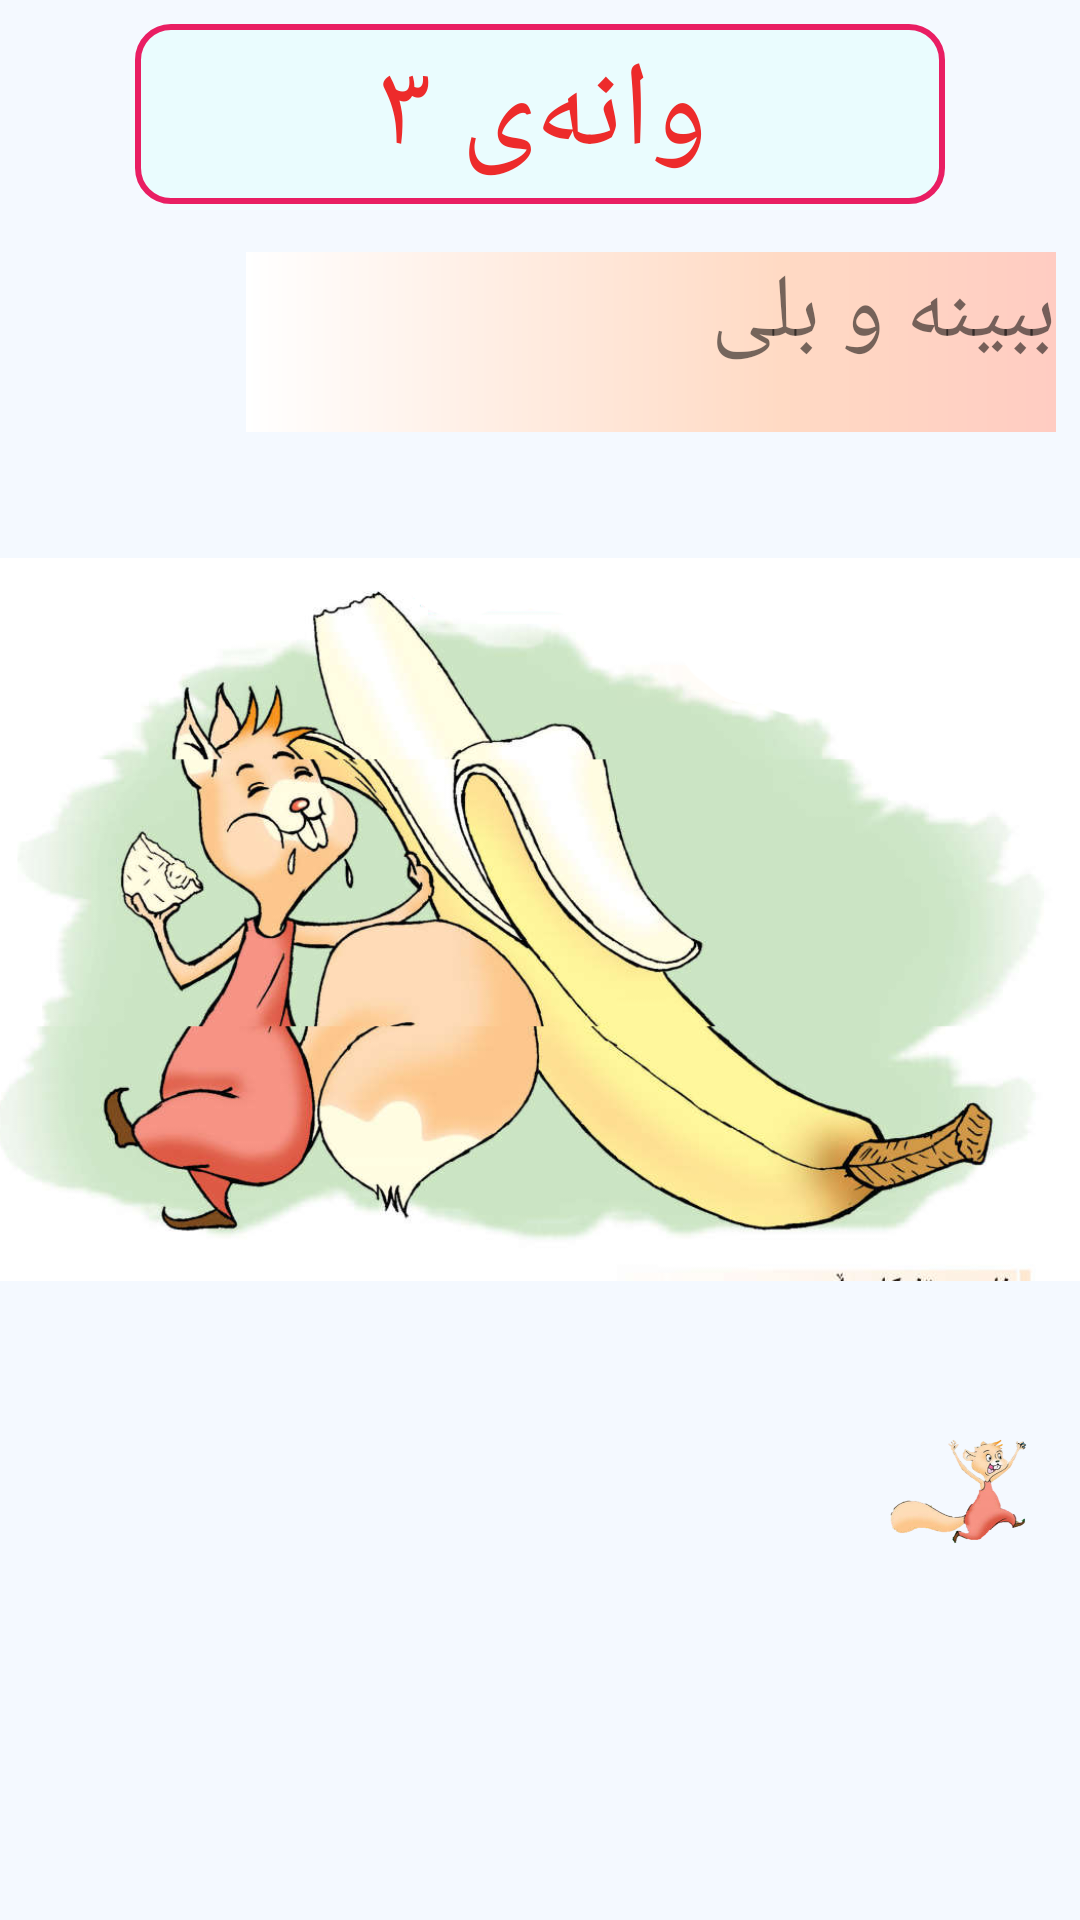

Layout XML and referenced resources for this Android screen:
<!-- AndroidManifest.xml: application theme AppTheme -->
<!-- res/layout/activity_rahinanieak_wanay_sye.xml -->
<?xml version="1.0" encoding="utf-8"?>
<LinearLayout xmlns:android="http://schemas.android.com/apk/res/android"
    xmlns:app="http://schemas.android.com/apk/res-auto"
    xmlns:tools="http://schemas.android.com/tools"
    android:layout_width="match_parent"
    android:layout_height="match_parent"
    android:orientation="vertical"
    android:background="#f4f9ff"
    tools:context=".RahenaniEakwanaySYE">

    <TextView
        android:id="@+id/textView"
        android:layout_width="wrap_content"
        android:layout_gravity="center"
        android:layout_height="wrap_content"
        android:background="@drawable/wena_background"
        android:gravity="center"
        android:layout_margin="@dimen/genral_ma_pa"
        android:text="وانەی ۳"
        android:textColor="#ed2b2b"
        android:textSize="40sp" />

    <TextView
        android:background="@drawable/red_text_view_background"
        android:id="@+id/bbynaw_ble_tv"
        android:layout_margin="@dimen/genral_ma_pa"
        android:layout_gravity="right"
        android:layout_width="wrap_content"
        android:layout_height="wrap_content"
        android:text="ببینە و بلی "

        android:textSize="30sp"    />


    <ImageView
        android:layout_width="match_parent"
        android:layout_height="309dp"
        android:layout_weight="0"
        android:background="#f4f9ff"
        android:src="@drawable/wanaysyebackg" />


        <Button
            android:id="@+id/next"
            android:layout_margin="15dp"
            android:layout_gravity="right"
            android:layout_width="50dp"
            android:background="@drawable/next1"
            android:layout_height="40dp"
            />
    </LinearLayout>
<!-- resources referenced by this layout -->
<resources>
  <dimen name="genral_ma_pa">8dp</dimen>
  <!-- drawable next1: png bitmap (drawable-v24, 48785 bytes) -->
  <!-- drawable red_text_view_background (drawable) -->
  <shape xmlns:android="http://schemas.android.com/apk/res/android"
      android:shape="rectangle">
      <corners
          android:bottomLeftRadius="0dp"
          android:bottomRightRadius="0dp"
          android:topLeftRadius="0dp"
          android:topRightRadius="0dp" />
      <gradient
          android:angle="360"
          android:centerColor="#FFDAC4"
          android:centerX="66%"
          android:endColor="#FFCCC2"
          android:startColor="#FFFFFF"
          android:type="linear" />
      <padding
          android:bottom="0dp"
          android:left="0dp"
          android:right="0dp"
          android:top="0dp" />
      <size
          android:width="270dp"
          android:height="60dp" />
  </shape>
  <!-- drawable wanaysyebackg: png bitmap (drawable-v24, 410257 bytes) -->
  <!-- drawable wena_background (drawable) -->
  <?xml version="1.0" encoding="utf-8"?>
  <shape xmlns:android="http://schemas.android.com/apk/res/android" android:shape="rectangle" >
      <corners
          android:radius="11dp"
          />
      <solid
          android:color="#75DEFFFC"
          />
      <padding
          android:left="0dp"
          android:top="0dp"
          android:right="0dp"
          android:bottom="0dp"
          />
      <size
          android:width="270dp"
          android:height="60dp"
          />
      <stroke
          android:width="2dp"
          android:color="#E91E63"
          />
  </shape>
  <style name="AppTheme" parent="Base.Theme.AppCompat.Light.DarkActionBar">
          
          <item name="colorPrimary">@color/colorPrimary</item>
          <item name="colorPrimaryDark">@color/colorPrimaryDark</item>
          <item name="colorAccent">@color/colorAccent</item>
      </style>
  <color name="colorPrimary">#008577</color>
  <color name="colorPrimaryDark">#00574B</color>
  <color name="colorAccent">#D81B60</color>
</resources>
